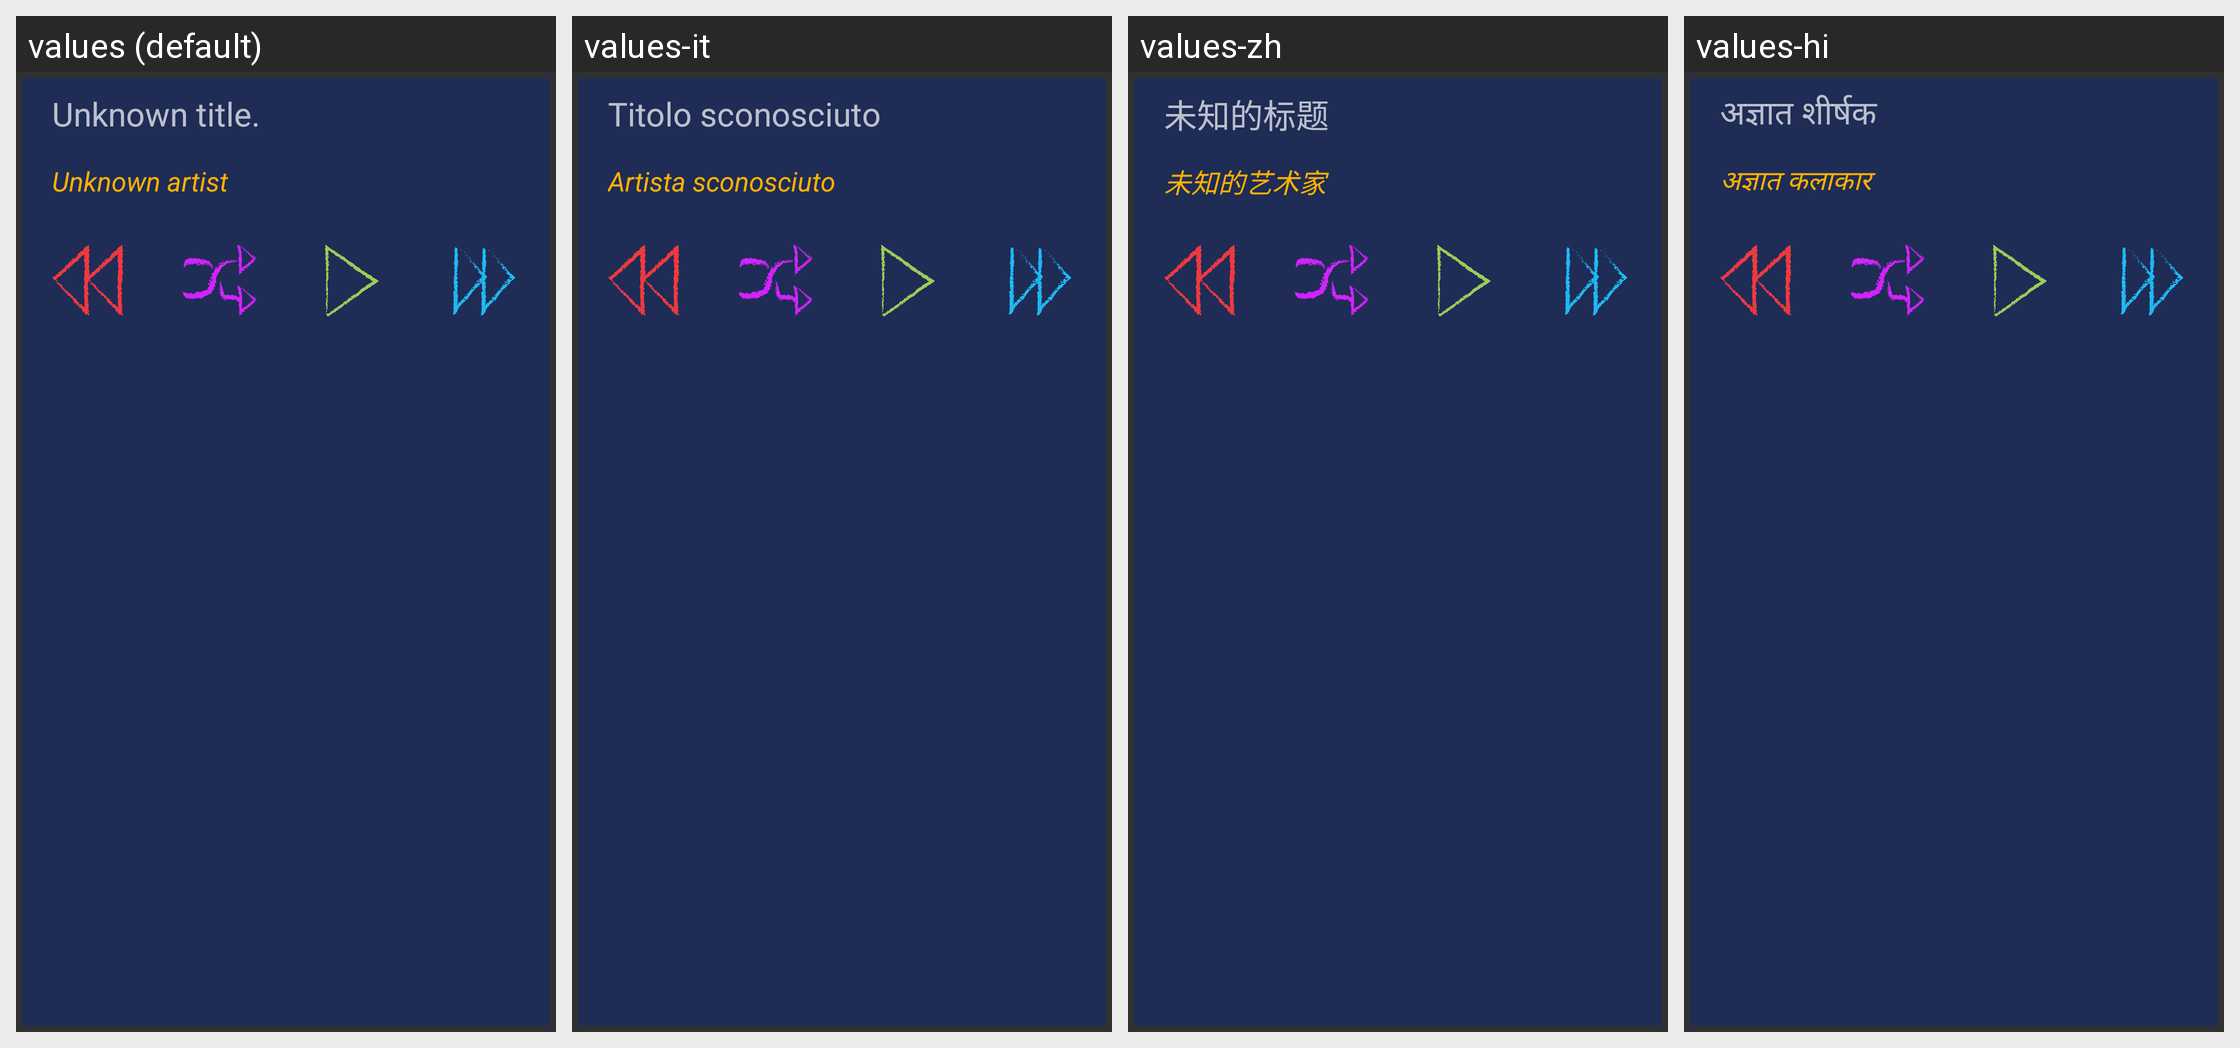

Translations of the strings shown on this Android screen, per locale in the grid:
Android screen res/layout/widget.xml rendered under 4 locales, left to right: values (default), values-it, values-zh, values-hi. Device: Nexus 5 (rendered at 1080×1920; each locale shown at half size, 540×960, under a caption strip naming it); theme CustomActionBarTheme.
Other locales in the repository, not shown: values-ar, values-de, values-el, values-es, values-fr, values-ja, values-pt, values-ru.
Strings drawn on this screen, with the default value and each locale's value (text and hints the layout hard-codes, and strings that could not be matched under every locale, appear in the picture but are not listed):

meta_data_unknown_title
  values: Unknown title.
  values-it: Titolo sconosciuto
  values-zh: 未知的标题
  values-hi: अज्ञात शीर्षक

meta_data_unknown_artist
  values: Unknown artist
  values-it: Artista sconosciuto
  values-zh: 未知的艺术家
  values-hi: अज्ञात कलाकार
